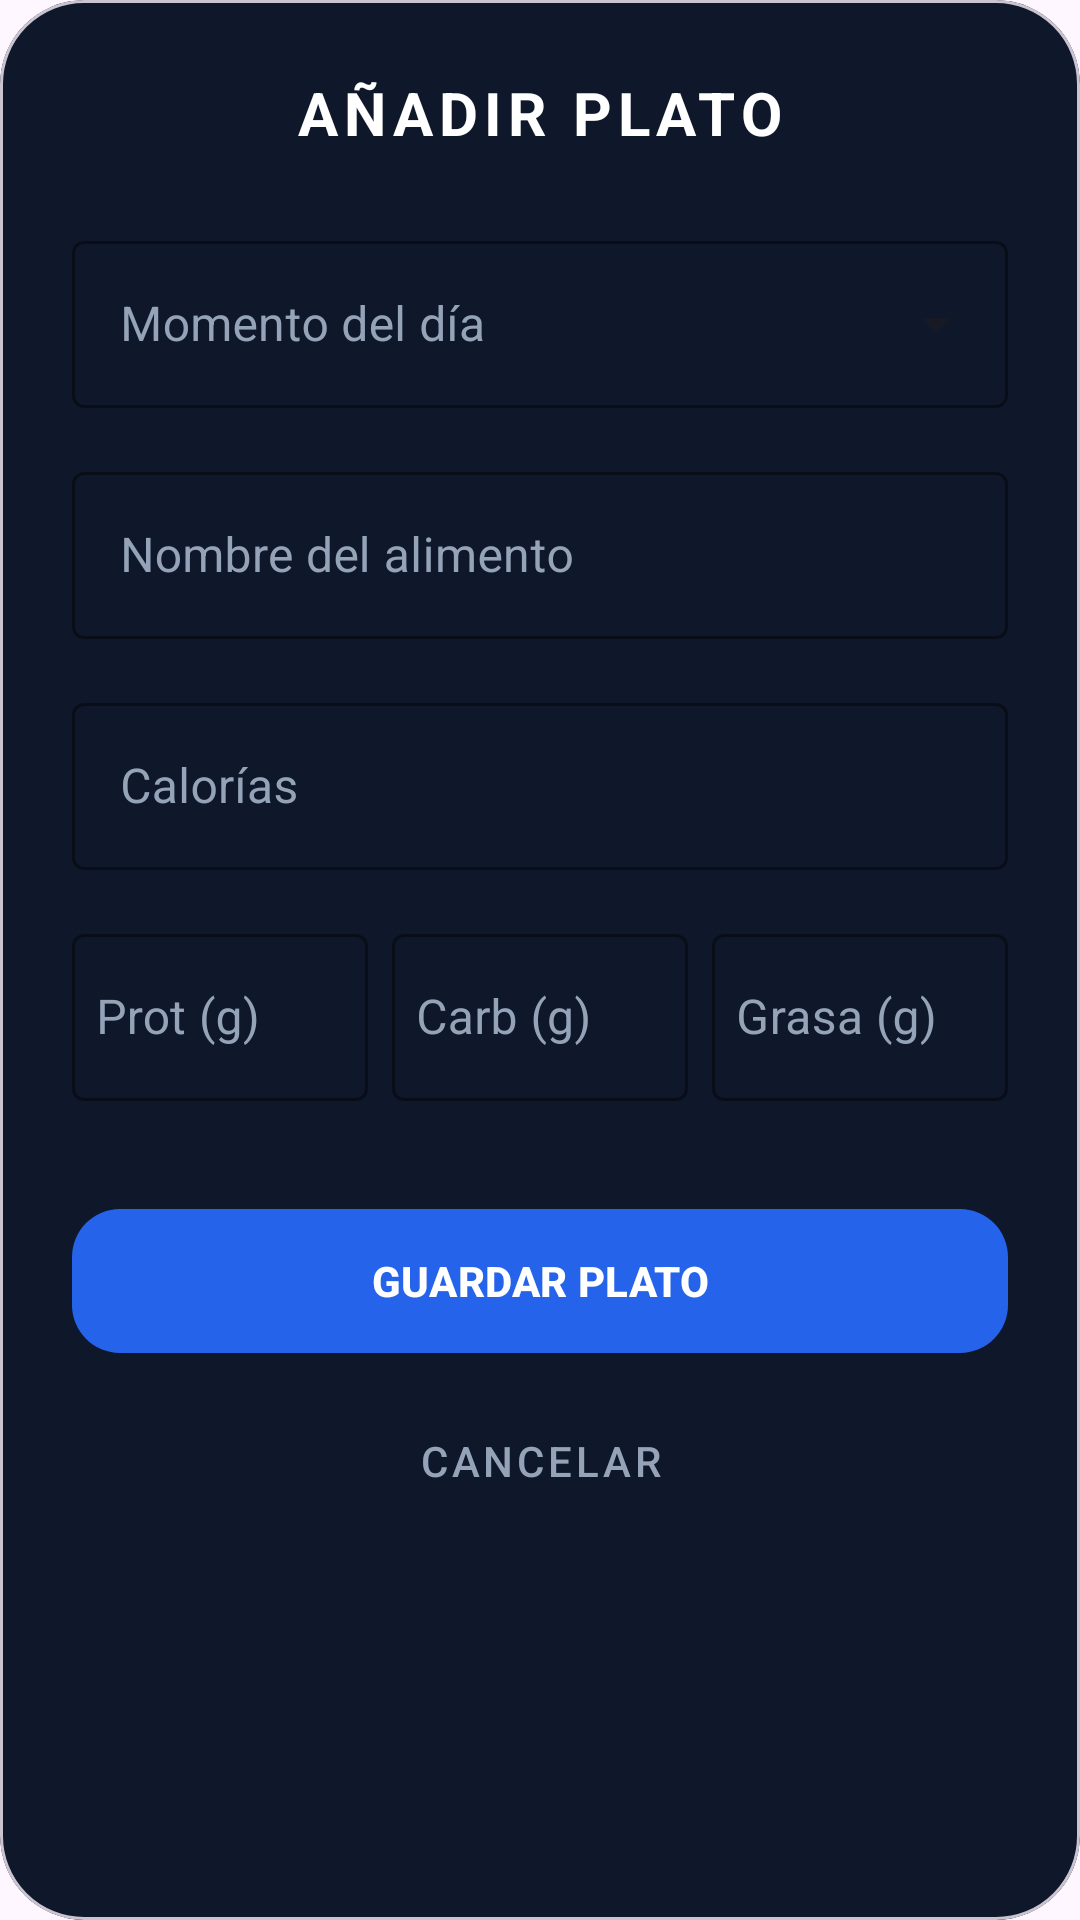

Write the Android layout XML for this screen, with the resource values it uses.
<!-- AndroidManifest.xml: application theme Theme.GYMCrush -->
<!-- res/layout/dialog_add_comida.xml -->
<?xml version="1.0" encoding="utf-8"?>
<com.google.android.material.card.MaterialCardView xmlns:android="http://schemas.android.com/apk/res/android"
    xmlns:app="http://schemas.android.com/apk/res-auto"
    android:layout_width="match_parent"
    android:layout_height="wrap_content"
    app:cardCornerRadius="28dp"
    app:cardElevation="0dp"
    app:cardBackgroundColor="@color/glass_background">

    <ScrollView
        android:layout_width="match_parent"
        android:layout_height="wrap_content">

        <LinearLayout
            android:layout_width="match_parent"
            android:layout_height="wrap_content"
            android:orientation="vertical"
            android:padding="24dp">

            <TextView
                android:layout_width="wrap_content"
                android:layout_height="wrap_content"
                android:text="AÑADIR PLATO"
                android:textColor="@color/white"
                android:textSize="20sp"
                android:textStyle="bold"
                android:letterSpacing="0.1"
                android:layout_marginBottom="24dp"
                android:layout_gravity="center"/>

            <com.google.android.material.textfield.TextInputLayout
                style="@style/Widget.MaterialComponents.TextInputLayout.OutlinedBox.ExposedDropdownMenu"
                android:layout_width="match_parent"
                android:layout_height="wrap_content"
                android:layout_marginBottom="16dp"
                android:hint="Momento del día"
                android:textColorHint="#94A3B8"
                app:boxStrokeColor="@color/accent_blue"
                app:hintTextColor="@color/white"
                app:startIconDrawable="@drawable/ic_workout"
                app:startIconTint="@color/accent_blue">

                <AutoCompleteTextView
                    android:id="@+id/dialog_spinner_momento"
                    android:layout_width="match_parent"
                    android:layout_height="wrap_content"
                    android:inputType="none"
                    android:textColor="@color/white" />
            </com.google.android.material.textfield.TextInputLayout>

            <com.google.android.material.textfield.TextInputLayout
                style="@style/Widget.MaterialComponents.TextInputLayout.OutlinedBox"
                android:layout_width="match_parent"
                android:layout_height="wrap_content"
                android:layout_marginBottom="16dp"
                android:hint="Nombre del alimento"
                android:textColorHint="#94A3B8"
                app:boxStrokeColor="@color/accent_blue"
                app:hintTextColor="@color/white"
                app:startIconDrawable="@drawable/ic_dieta"
                app:startIconTint="@color/accent_blue">

                <com.google.android.material.textfield.TextInputEditText
                    android:id="@+id/dialog_et_nombre"
                    android:layout_width="match_parent"
                    android:layout_height="wrap_content"
                    android:textColor="@color/white" />
            </com.google.android.material.textfield.TextInputLayout>

            <com.google.android.material.textfield.TextInputLayout
                style="@style/Widget.MaterialComponents.TextInputLayout.OutlinedBox"
                android:layout_width="match_parent"
                android:layout_height="wrap_content"
                android:layout_marginBottom="16dp"
                android:hint="Calorías"
                android:textColorHint="#94A3B8"
                app:boxStrokeColor="@color/accent_blue"
                app:hintTextColor="@color/white"
                app:startIconDrawable="@drawable/ic_workout"
                app:startIconTint="@color/accent_blue">

                <com.google.android.material.textfield.TextInputEditText
                    android:id="@+id/dialog_et_calorias"
                    android:layout_width="match_parent"
                    android:layout_height="wrap_content"
                    android:inputType="numberDecimal"
                    android:textColor="@color/white" />
            </com.google.android.material.textfield.TextInputLayout>

            <LinearLayout
                android:layout_width="match_parent"
                android:layout_height="wrap_content"
                android:layout_marginBottom="32dp"
                android:orientation="horizontal"
                android:weightSum="3">

                <com.google.android.material.textfield.TextInputLayout
                    style="@style/Widget.MaterialComponents.TextInputLayout.OutlinedBox"
                    android:layout_width="0dp"
                    android:layout_height="wrap_content"
                    android:layout_weight="1"
                    android:layout_marginEnd="4dp"
                    android:hint="Prot (g)"
                    android:textColorHint="#94A3B8"
                    app:boxStrokeColor="@color/accent_blue"
                    app:hintTextColor="@color/white">

                    <com.google.android.material.textfield.TextInputEditText
                        android:id="@+id/dialog_et_prot"
                        android:layout_width="match_parent"
                        android:layout_height="wrap_content"
                        android:inputType="numberDecimal"
                        android:textColor="@color/white"
                        android:paddingStart="8dp"
                        android:paddingEnd="8dp"/>
                </com.google.android.material.textfield.TextInputLayout>

                <com.google.android.material.textfield.TextInputLayout
                    style="@style/Widget.MaterialComponents.TextInputLayout.OutlinedBox"
                    android:layout_width="0dp"
                    android:layout_height="wrap_content"
                    android:layout_weight="1"
                    android:layout_marginHorizontal="4dp"
                    android:hint="Carb (g)"
                    android:textColorHint="#94A3B8"
                    app:boxStrokeColor="@color/accent_blue"
                    app:hintTextColor="@color/white">

                    <com.google.android.material.textfield.TextInputEditText
                        android:id="@+id/dialog_et_carbs"
                        android:layout_width="match_parent"
                        android:layout_height="wrap_content"
                        android:inputType="numberDecimal"
                        android:textColor="@color/white"
                        android:paddingStart="8dp"
                        android:paddingEnd="8dp"/>
                </com.google.android.material.textfield.TextInputLayout>

                <com.google.android.material.textfield.TextInputLayout
                    style="@style/Widget.MaterialComponents.TextInputLayout.OutlinedBox"
                    android:layout_width="0dp"
                    android:layout_height="wrap_content"
                    android:layout_weight="1"
                    android:layout_marginStart="4dp"
                    android:hint="Grasa (g)"
                    android:textColorHint="#94A3B8"
                    app:boxStrokeColor="@color/accent_blue"
                    app:hintTextColor="@color/white">

                    <com.google.android.material.textfield.TextInputEditText
                        android:id="@+id/dialog_et_grasas"
                        android:layout_width="match_parent"
                        android:layout_height="wrap_content"
                        android:inputType="numberDecimal"
                        android:textColor="@color/white"
                        android:paddingStart="8dp"
                        android:paddingEnd="8dp"/>
                </com.google.android.material.textfield.TextInputLayout>
            </LinearLayout>

            <com.google.android.material.button.MaterialButton
                android:id="@+id/btn_guardar_comida"
                android:layout_width="match_parent"
                android:layout_height="56dp"
                android:text="GUARDAR PLATO"
                android:textColor="@color/white"
                android:textStyle="bold"
                app:backgroundTint="@color/accent_blue"
                app:cornerRadius="16dp"
                app:elevation="4dp"/>

            <com.google.android.material.button.MaterialButton
                android:id="@+id/btn_cancelar_comida"
                style="@style/Widget.MaterialComponents.Button.TextButton"
                android:layout_width="match_parent"
                android:layout_height="wrap_content"
                android:layout_marginTop="8dp"
                android:text="CANCELAR"
                android:textColor="#94A3B8" />

        </LinearLayout>
    </ScrollView>
</com.google.android.material.card.MaterialCardView>
<!-- resources referenced by this layout -->
<resources>
  <color name="accent_blue">#2563EB</color>
  <color name="glass_background">#0F172A</color>
  <color name="white">#FFFFFF</color>
  <style name="Theme.GYMCrush" parent="Base.Theme.GYMCrush" />
  <style name="Base.Theme.GYMCrush" parent="Theme.Material3.Light.NoActionBar">
          
          <item name="colorPrimary">@color/accent_blue</item>
          <item name="colorOnPrimary">@color/white</item>
          <item name="colorSecondary">@color/accent_blue</item>
          <item name="colorOnSecondary">@color/white</item>
          <item name="colorTertiary">@color/accent_blue</item>
  
          
          <item name="colorSecondaryContainer">@color/accent_blue_light</item>
          <item name="colorOnSecondaryContainer">@color/accent_blue</item>
          <item name="colorContainerUnchecked">@android:color/transparent</item>
  
          <item name="android:statusBarColor">@color/bar_dark</item>
          <item name="android:windowLightStatusBar">false</item>
          <item name="android:navigationBarColor">@color/bar_dark</item>
  
          
          <item name="windowActionBar">false</item>
          <item name="windowNoTitle">true</item>
      </style>
  <color name="accent_blue_light">#DBEAFE</color>
  <color name="bar_dark">#0B0B14</color>
</resources>
